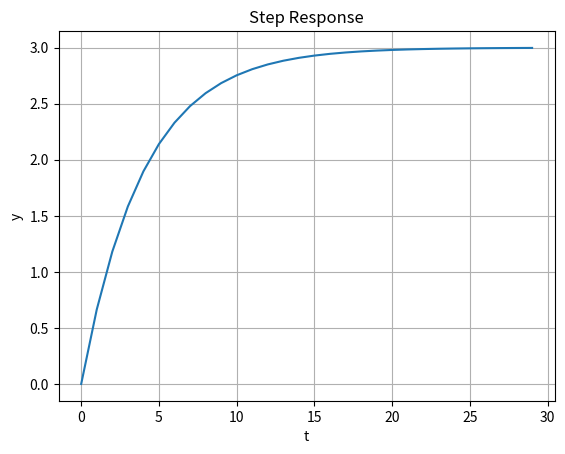

Python code for this plot:
import scipy.signal as sig
import matplotlib.pyplot as plt
import numpy as np

#Simulation Parameters
x0 = [0,0]
start = 0
stop = 30
step = 1
t = np.arange(start,stop,step)
K = 3
T = 4

# State-space Model
A = [[-1/T, 0],
[0, 0]]
B = [[K/T],
[0]]
C = [[1, 0]]
D = 0
sys = sig.StateSpace(A, B, C, D)

# Step Response
t, y = sig.step(sys, x0, t)

# Plotting
plt.plot(t, y)
plt.title("Step Response")
plt.xlabel("t")
plt.ylabel("y")
plt.grid()
plt.show()